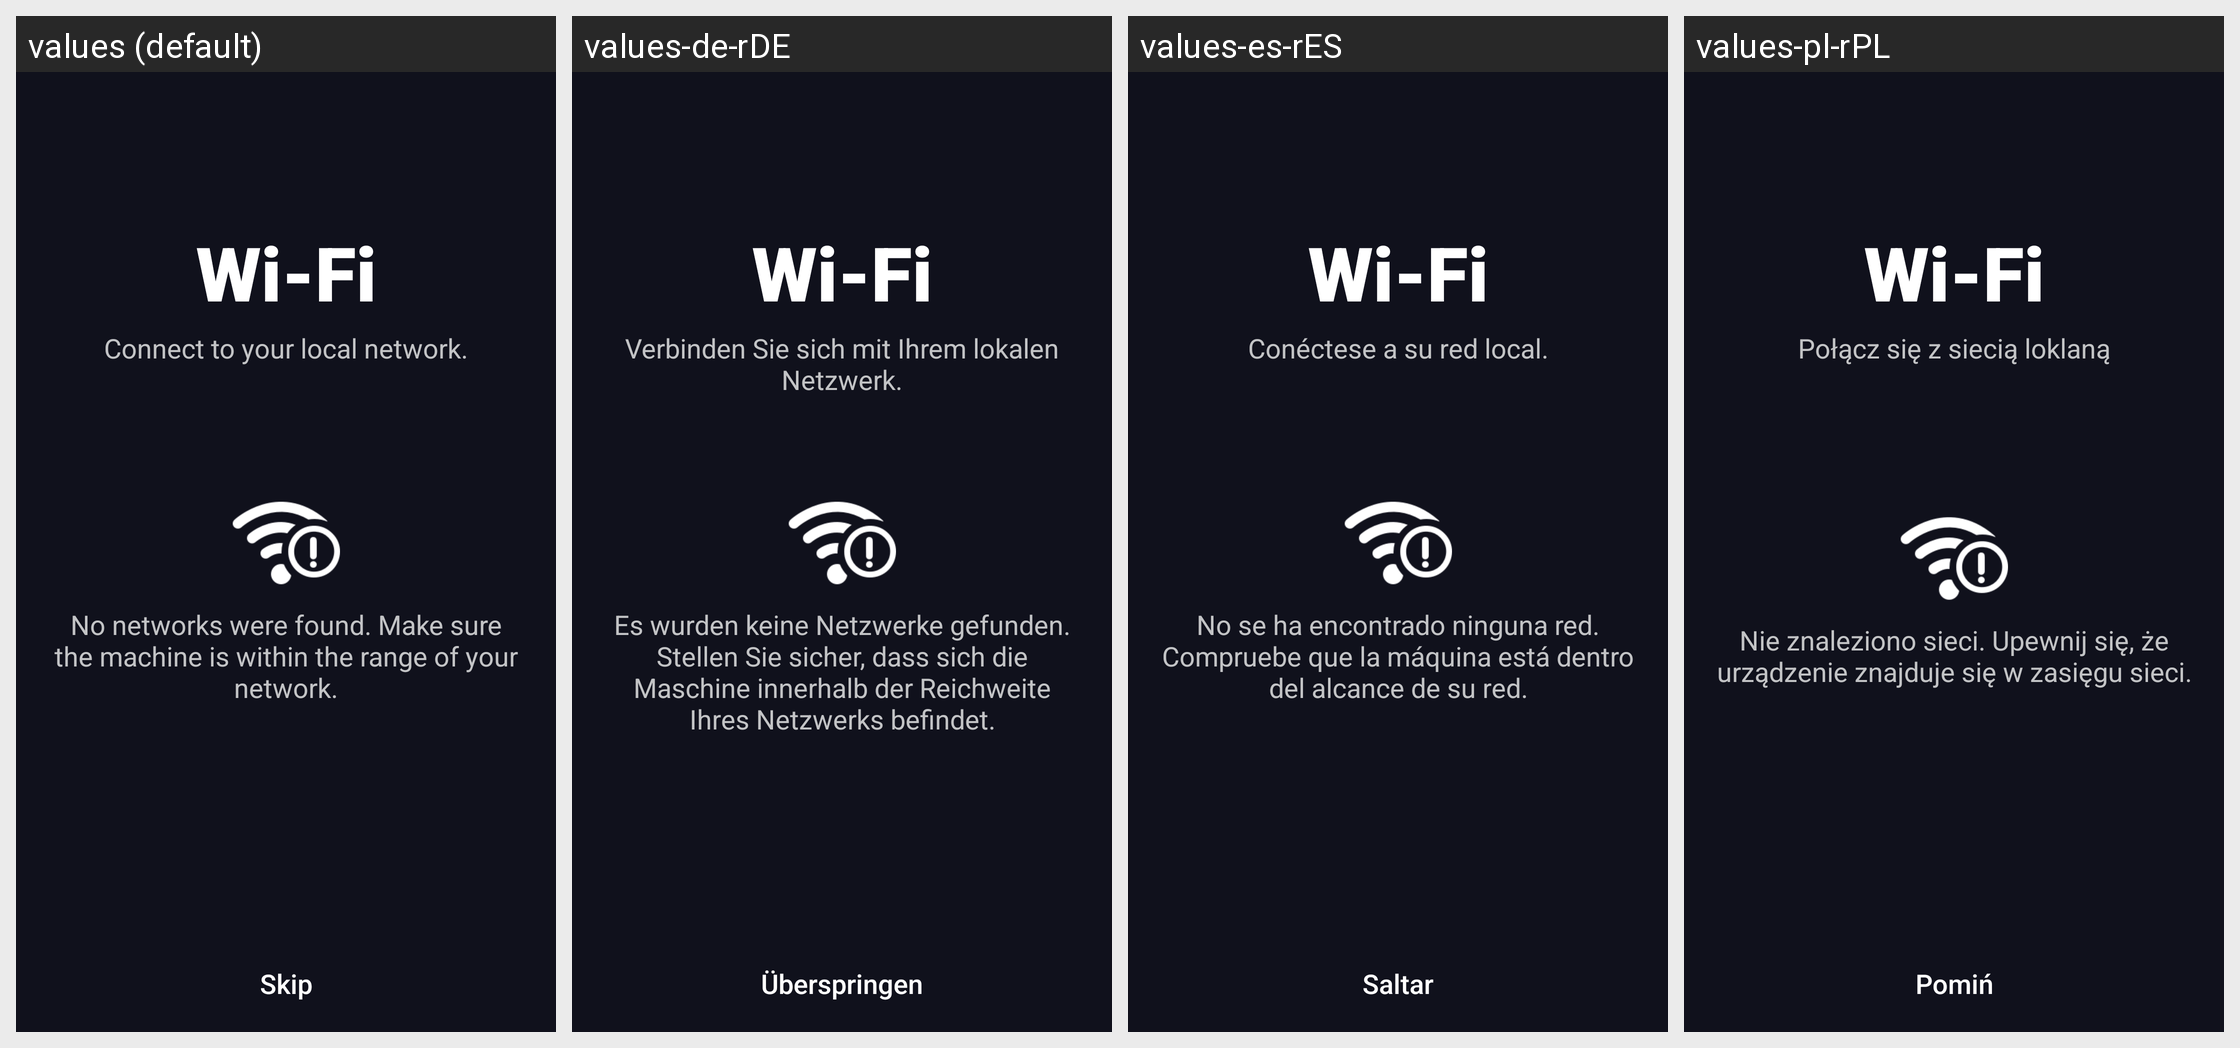

Strings drawn on this Android screen and how each of the app's shown locales translates them:
Android screen res/layout/fragment_welcome_wifi.xml rendered under 4 locales, left to right: values (default), values-de-rDE, values-es-rES, values-pl-rPL. Device: Nexus 5 (rendered at 1080×1920; each locale shown at half size, 540×960, under a caption strip naming it); theme AppTheme.
Other locales in the repository, not shown: values-fr-rFR, values-ja-rJP, values-zh-rCN.
Strings drawn on this screen, with the default value and each locale's value (text and hints the layout hard-codes, and strings that could not be matched under every locale, appear in the picture but are not listed):

all_wifi
  values: Wi-Fi
  values-de-rDE: Wi-Fi
  values-es-rES: Wi-Fi
  values-pl-rPL: Wi-Fi

welcome_wifi_subtitle
  values: Connect to your local network.
  values-de-rDE: Verbinden Sie sich mit Ihrem lokalen Netzwerk.
  values-es-rES: Conéctese a su red local.
  values-pl-rPL: Połącz się z siecią loklaną

welcome_wifi_no_found
  values: No networks were found. Make sure the machine is within the range of your network.
  values-de-rDE: Es wurden keine Netzwerke gefunden. Stellen Sie sicher, dass sich die Maschine innerhalb der Reichweite Ihres Netzwerks befindet.
  values-es-rES: No se ha encontrado ninguna red. Compruebe que la máquina está dentro del alcance de su red.
  values-pl-rPL: Nie znaleziono sieci. Upewnij się, że urządzenie znajduje się w zasięgu sieci.

all_skip
  values: Skip
  values-de-rDE: Überspringen
  values-es-rES: Saltar
  values-pl-rPL: Pomiń
